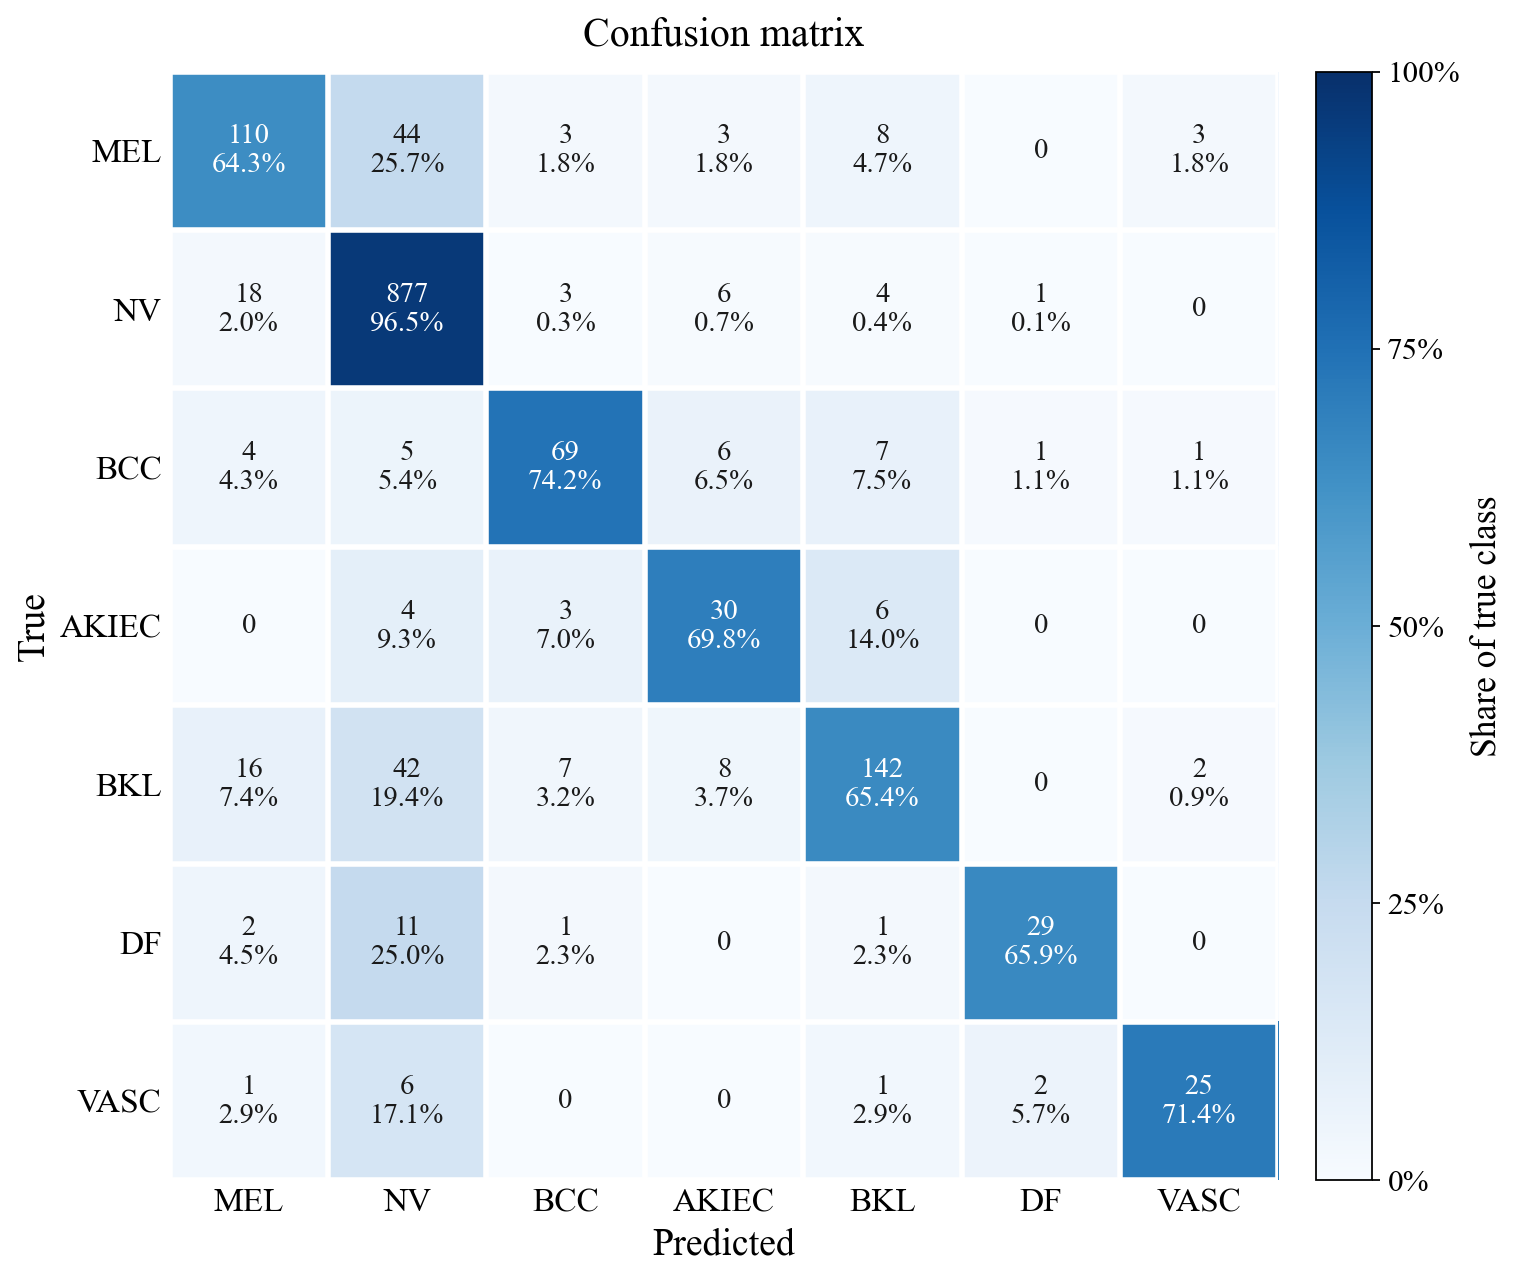

Source data for this figure (header and first rows):
, MEL, NV, BCC, AKIEC, BKL, DF, VASC
MEL, 110, 44, 3, 3, 8, 0, 3
NV, 18, 877, 3, 6, 4, 1, 0
BCC, 4, 5, 69, 6, 7, 1, 1
AKIEC, 0, 4, 3, 30, 6, 0, 0
BKL, 16, 42, 7, 8, 142, 0, 2
DF, 2, 11, 1, 0, 1, 29, 0
VASC, 1, 6, 0, 0, 1, 2, 25
